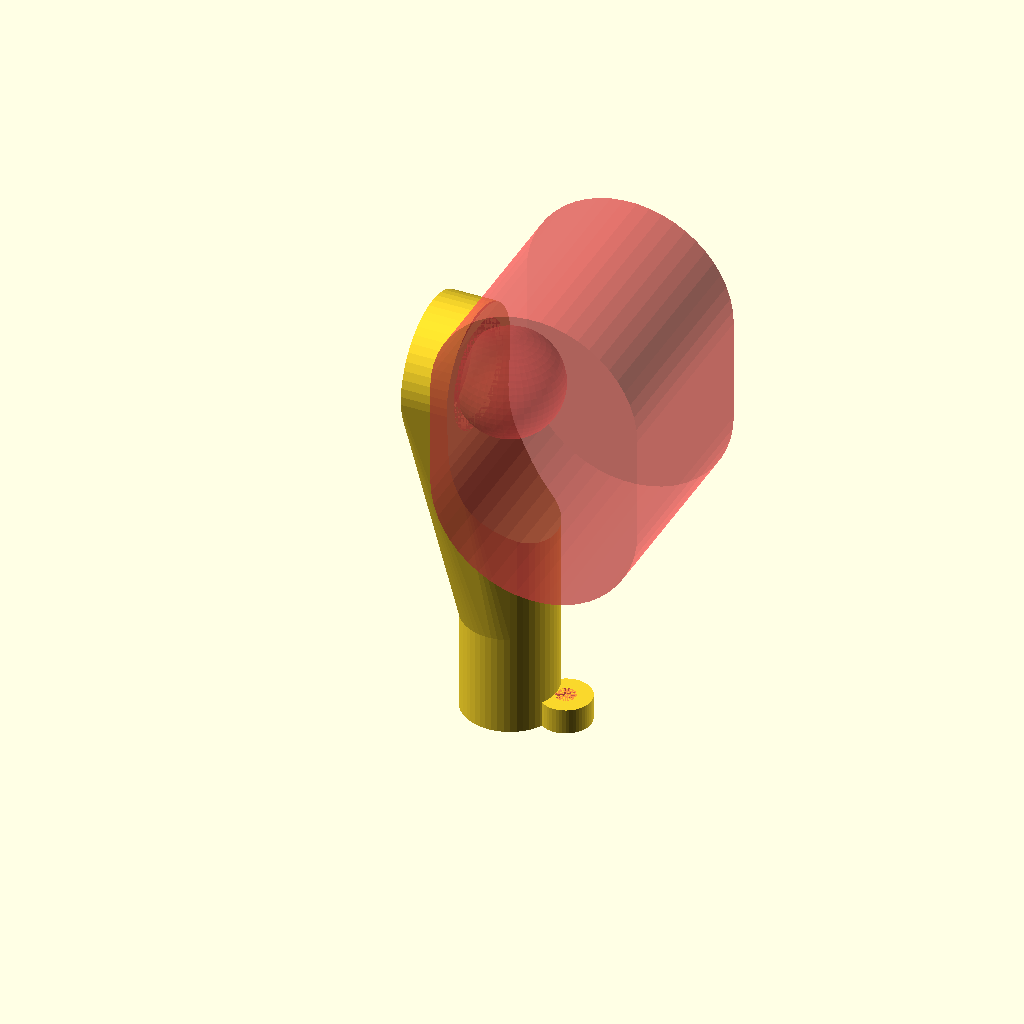
Cell 1: rendered with the file's own defaults.
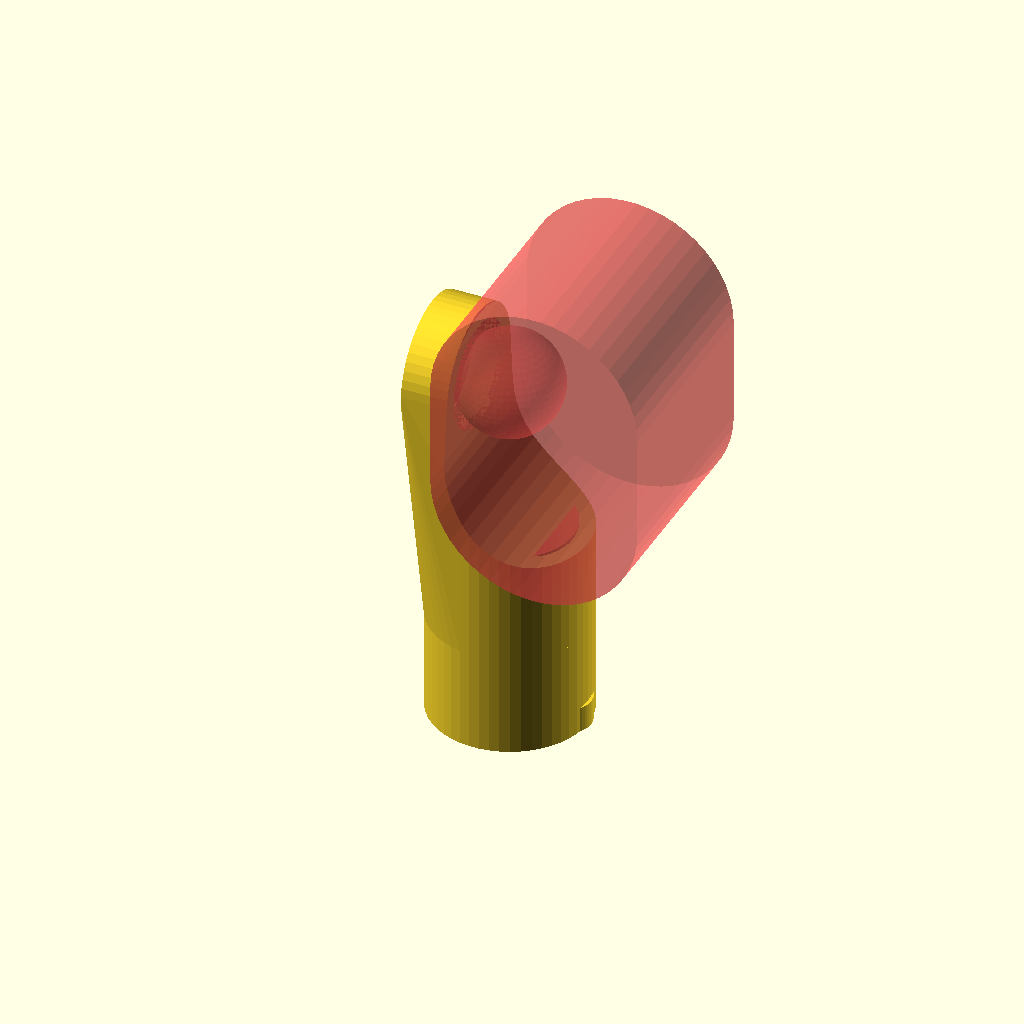
Cell 2 — ROD_DIA set to 12.4, the other parameters unchanged.
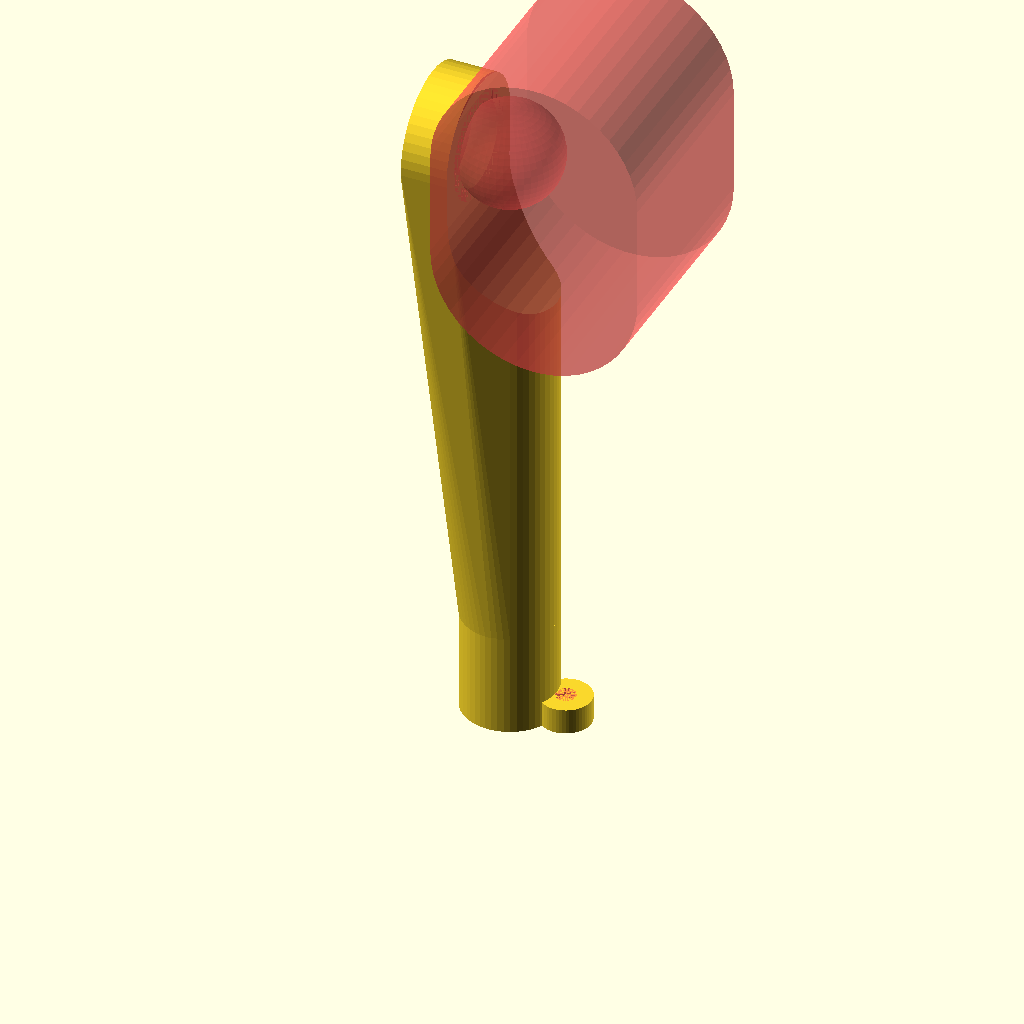
Cell 3: the same model with ROD_SIDE_LENGTH = 50.
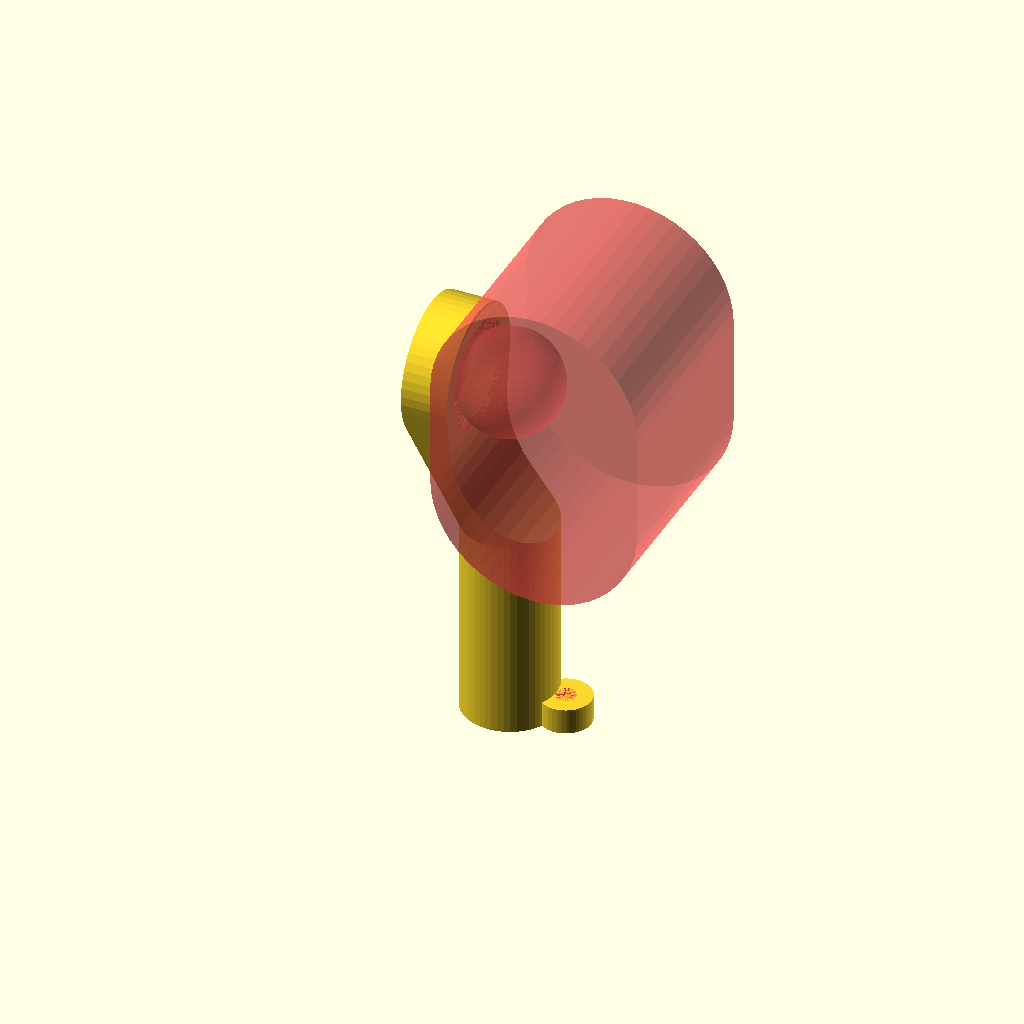
Cell 4: the same model with ROD_SIDE_OFFSET = 20.
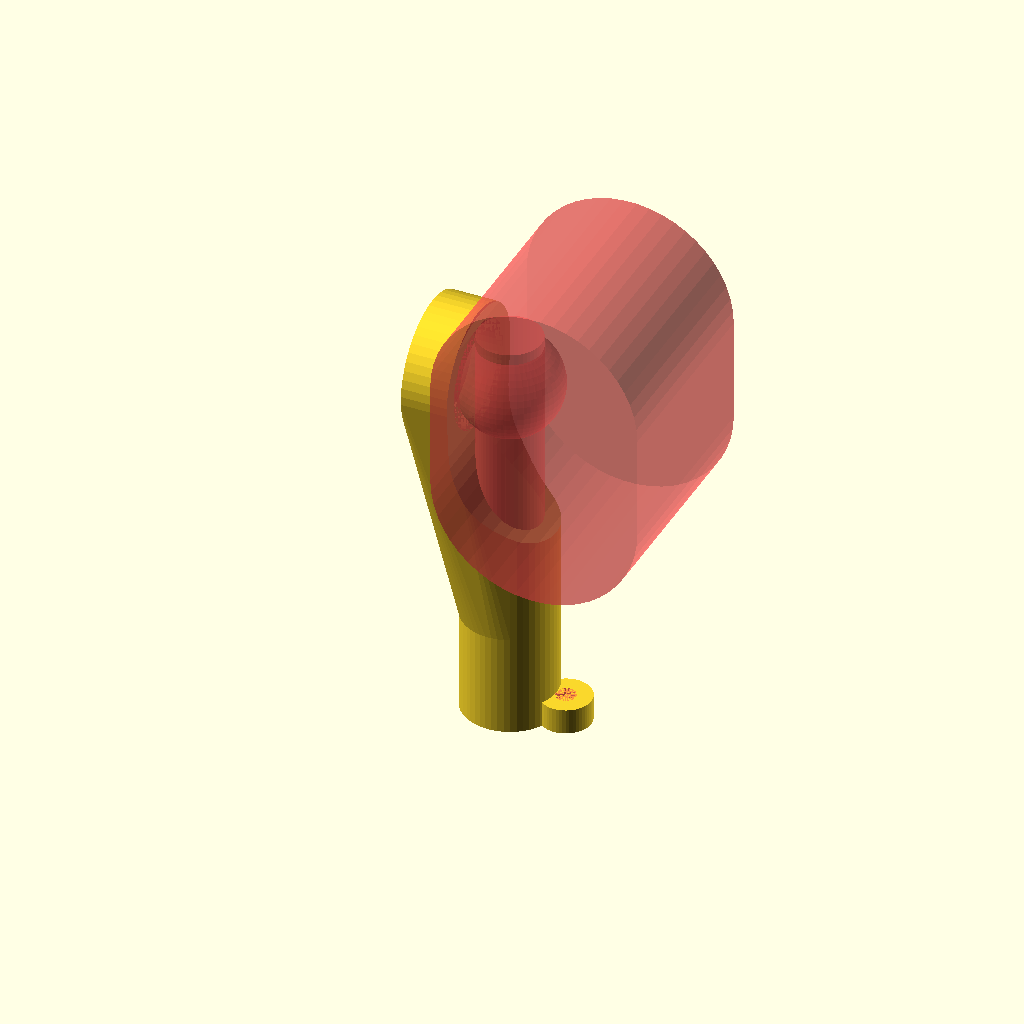
Cell 5: ROD_DEPTH = 40 (everything else at default).
All cells are drawn from one camera (rotation 55°, 0°, 25°, orthographic, colour scheme Cornfield), so only the parameter changes between them.
OpenSCAD source file 3d-printer-parts/magnetic-diagonal-rod.scad:
ROD_DIA = 6.2;
ROD_SIDE_LENGTH = 25;
ROD_SIDE_OFFSET = 10;
ROD_DEPTH = 20;

BALL_DIA = 10.2;
BALL_SIDE_LENGTH = 15;
BALL_SIDE_OFFSET = BALL_DIA/2 + 2;

MAGNET_DIA = 10.5;
MAGNET_THICKNESS = 3;
MAGNET_OFFSET = -BALL_DIA/2 - 1;

SPRING_HOLE = true;
SPRING_HOLE_DIA = 2;
SPRING_HOLE_THICKNESS = 2.5;
SPRING_HOLE_OFFSET = 5.5;

WALL_THICKNESS = 1.5;

$fn = 50;

difference() {
  union() {
    cylinder(d = ROD_DIA + 2 * WALL_THICKNESS, h = ROD_SIDE_LENGTH);

    if(SPRING_HOLE) {
      translate([SPRING_HOLE_OFFSET, 0, 0])
      cylinder(d = SPRING_HOLE_DIA + 2 * WALL_THICKNESS, h = SPRING_HOLE_THICKNESS);
    }

    hull() {
      translate([0, 0, ROD_SIDE_OFFSET])
      cylinder(d = ROD_DIA + 2 * WALL_THICKNESS, h = ROD_SIDE_LENGTH - ROD_SIDE_OFFSET);

      translate([MAGNET_OFFSET - WALL_THICKNESS, 0, ROD_SIDE_LENGTH + BALL_SIDE_LENGTH - BALL_DIA/2])
      rotate([0, 90, 0])
      cylinder(d = MAGNET_DIA + 2 * WALL_THICKNESS, h = MAGNET_THICKNESS + WALL_THICKNESS);
    }
  }

  #cylinder(d = ROD_DIA, h = ROD_DEPTH);

  if(SPRING_HOLE) {
    #translate([SPRING_HOLE_OFFSET, 0, 0])
    cylinder(d = SPRING_HOLE_DIA, h = SPRING_HOLE_THICKNESS);
  }

  #translate([0, 0, ROD_SIDE_LENGTH + BALL_SIDE_LENGTH - BALL_DIA/2])
  sphere(d = BALL_DIA);

  #translate([MAGNET_OFFSET, 0, ROD_SIDE_LENGTH + BALL_SIDE_LENGTH - BALL_DIA/2])
  rotate([0, 90, 0])
  cylinder(d = MAGNET_DIA, h = MAGNET_THICKNESS);

  #hull() {
    translate([BALL_SIDE_OFFSET, 0, ROD_SIDE_LENGTH + BALL_SIDE_LENGTH - BALL_DIA])
    rotate([90, 0, 0])
    cylinder(d = BALL_DIA * 2, h = BALL_DIA * 2, center = true);

    translate([BALL_SIDE_OFFSET, 0, ROD_SIDE_LENGTH + BALL_SIDE_LENGTH])
    rotate([90, 0, 0])
    cylinder(d = BALL_DIA * 2, h = BALL_DIA * 2, center = true);
  }
}
Customizer parameters (derived from the source; name, type, default, range or options):
ROD_DIA: number, default 6.2
ROD_SIDE_LENGTH: number, default 25
ROD_SIDE_OFFSET: number, default 10
ROD_DEPTH: number, default 20
BALL_DIA: number, default 10.2
BALL_SIDE_LENGTH: number, default 15
MAGNET_DIA: number, default 10.5
MAGNET_THICKNESS: number, default 3
SPRING_HOLE: bool, default true
SPRING_HOLE_DIA: number, default 2
SPRING_HOLE_THICKNESS: number, default 2.5
SPRING_HOLE_OFFSET: number, default 5.5
WALL_THICKNESS: number, default 1.5
